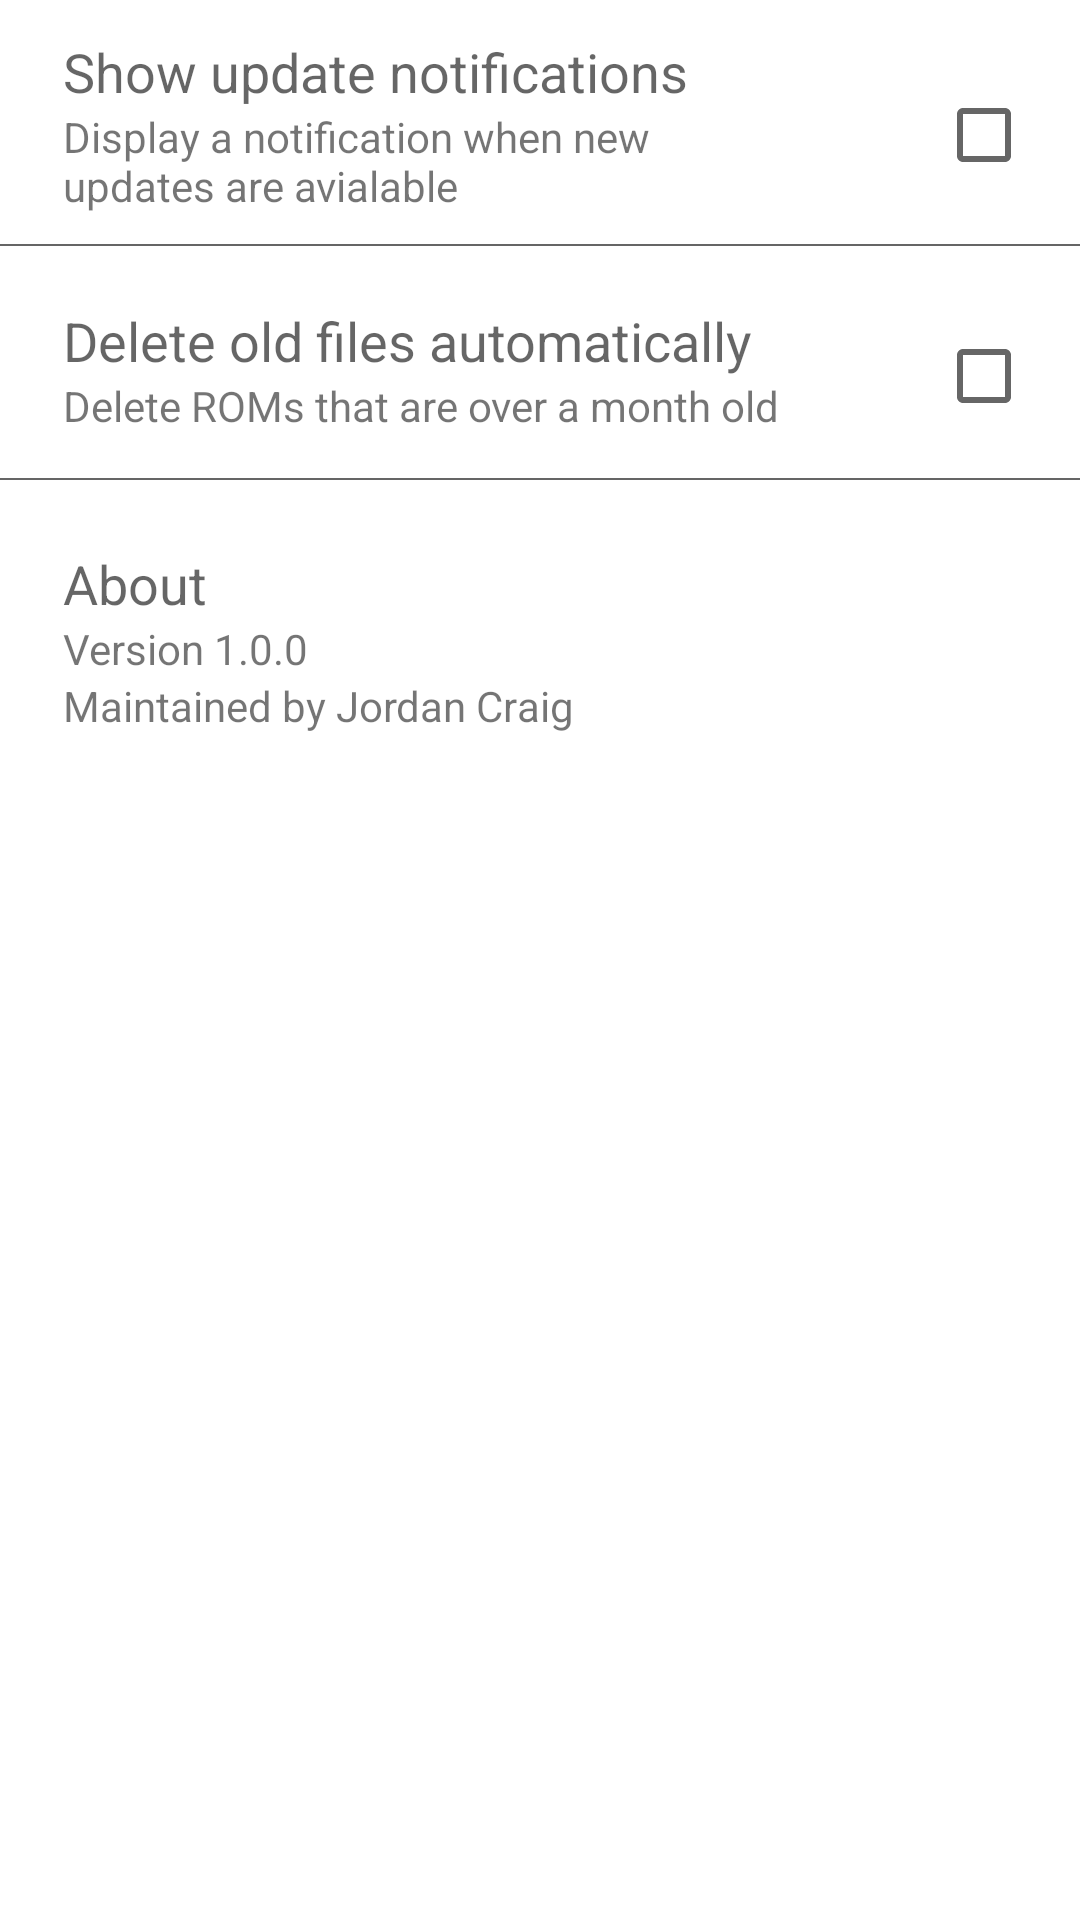

Android layout source for this screen:
<!-- AndroidManifest.xml: fallback theme Theme.MaterialComponents.DayNight.NoActionBar -->
<!-- res/layout/villainsettings.xml -->
<?xml version="1.0" encoding="utf-8"?>
<GridLayout xmlns:android="http://schemas.android.com/apk/res/android"
    android:layout_width="match_parent"
    android:layout_height="match_parent"
    android:columnCount="7">

    <TextView
        android:id="@+id/textView1"
        android:layout_column="1"
        android:layout_columnSpan="2"
        android:layout_gravity="bottom"
        android:layout_row="0"
        android:layout_rowSpan="2"
        android:text="Show update notifications"
        android:textAppearance="?android:attr/textAppearanceMedium" />

    <CheckBox
        android:id="@+id/checkBox1"
        android:layout_column="4"
        android:layout_columnSpan="3"
        android:layout_gravity="right"
        android:layout_row="1"
        android:layout_rowSpan="2" />

    <TextView
        android:id="@+id/textView2"
        android:layout_width="246dp"
        android:layout_height="wrap_content"
        android:layout_column="1"
        android:layout_columnSpan="2"
        android:layout_row="2"
        android:text="Display a notification when new updates are avialable"
        android:textAppearance="?android:attr/textAppearanceSmall" />

    <TextView
        android:id="@+id/textView3"
        android:layout_column="1"
        android:layout_columnSpan="2"
        android:layout_gravity="left"
        android:layout_row="6"
        android:text="Delete old files automatically"
        android:textAppearance="?android:attr/textAppearanceMedium" />

    <CheckBox
        android:id="@+id/checkBox2"
        android:layout_column="6"
        android:layout_gravity="bottom|right"
        android:layout_row="6"
        android:layout_rowSpan="2" />

    <TextView
        android:id="@+id/textView4"
        android:layout_column="1"
        android:layout_columnSpan="2"
        android:layout_gravity="left"
        android:layout_row="7"
        android:text="Delete ROMs that are over a month old"
        android:textAppearance="?android:attr/textAppearanceSmall" />

    <TextView
        android:id="@+id/textView5"
        android:layout_column="1"
        android:layout_columnSpan="2"
        android:layout_gravity="left"
        android:layout_row="10"
        android:text="About"
        android:textAppearance="?android:attr/textAppearanceMedium" />

    <Space
        android:layout_column="1"
        android:layout_gravity="fill_horizontal"
        android:layout_row="11" />

    <TextView
        android:id="@+id/tvAppVer"
        android:layout_column="1"
        android:layout_columnSpan="2"
        android:layout_gravity="left"
        android:layout_row="11"
        android:text="Version 1.0.0"
        android:textAppearance="?android:attr/textAppearanceSmall" />

    <Space
        android:layout_column="2"
        android:layout_gravity="fill_horizontal"
        android:layout_row="11" />

    <TextView
        android:id="@+id/textView6"
        android:layout_column="1"
        android:layout_columnSpan="2"
        android:layout_gravity="left"
        android:layout_row="12"
        android:text="Maintained by Jordan Craig"
        android:textAppearance="?android:attr/textAppearanceSmall" />

    <Space
        android:layout_width="21dp"
        android:layout_height="1dp"
        android:layout_column="0"
        android:layout_row="0" />

    <Space
        android:layout_width="37dp"
        android:layout_height="1dp"
        android:layout_column="1"
        android:layout_gravity="fill_horizontal"
        android:layout_row="0" />

    <Space
        android:layout_width="209dp"
        android:layout_height="1dp"
        android:layout_column="2"
        android:layout_row="0" />

    <Space
        android:layout_width="1dp"
        android:layout_height="21dp"
        android:layout_column="0"
        android:layout_row="0" />

    <Space
        android:layout_width="1dp"
        android:layout_height="15dp"
        android:layout_column="0"
        android:layout_gravity="fill_horizontal"
        android:layout_row="1" />

    <LinearLayout
        android:id="@+id/horizontalLine"
        android:layout_width="fill_parent"
        android:layout_height="0.5dip"
        android:layout_column="0"
        android:layout_columnSpan="7"
        android:layout_gravity="right"
        android:layout_row="4"
        android:layout_rowSpan="2"
        android:background="#656565">
    </LinearLayout>

    <Space
        android:layout_width="1dp"
        android:layout_height="10dp"
        android:layout_column="0"
        android:layout_row="8" />

    <LinearLayout
        android:id="@+id/horizontalLine"
        android:layout_width="match_parent"
        android:layout_height="0.5dip"
        android:layout_column="0"
        android:layout_columnSpan="7"
        android:layout_gravity="center_horizontal"
        android:layout_row="9"
        android:background="#656565">
    </LinearLayout>

    <Space
        android:layout_width="1dp"
        android:layout_height="23dp"
        android:layout_column="0"
        android:layout_gravity="fill_horizontal"
        android:layout_row="9" />

    <Space
        android:layout_width="1dp"
        android:layout_height="281dp"
        android:layout_column="0"
        android:layout_gravity="fill_horizontal"
        android:layout_row="12" />

    <Space
        android:layout_width="1dp"
        android:layout_height="20dp"
        android:layout_column="0"
        android:layout_row="5" />

    <Space
        android:layout_width="1dp"
        android:layout_height="10dp"
        android:layout_column="0"
        android:layout_row="3" />

</GridLayout>
<!-- resources referenced by this layout -->
<resources>

</resources>
